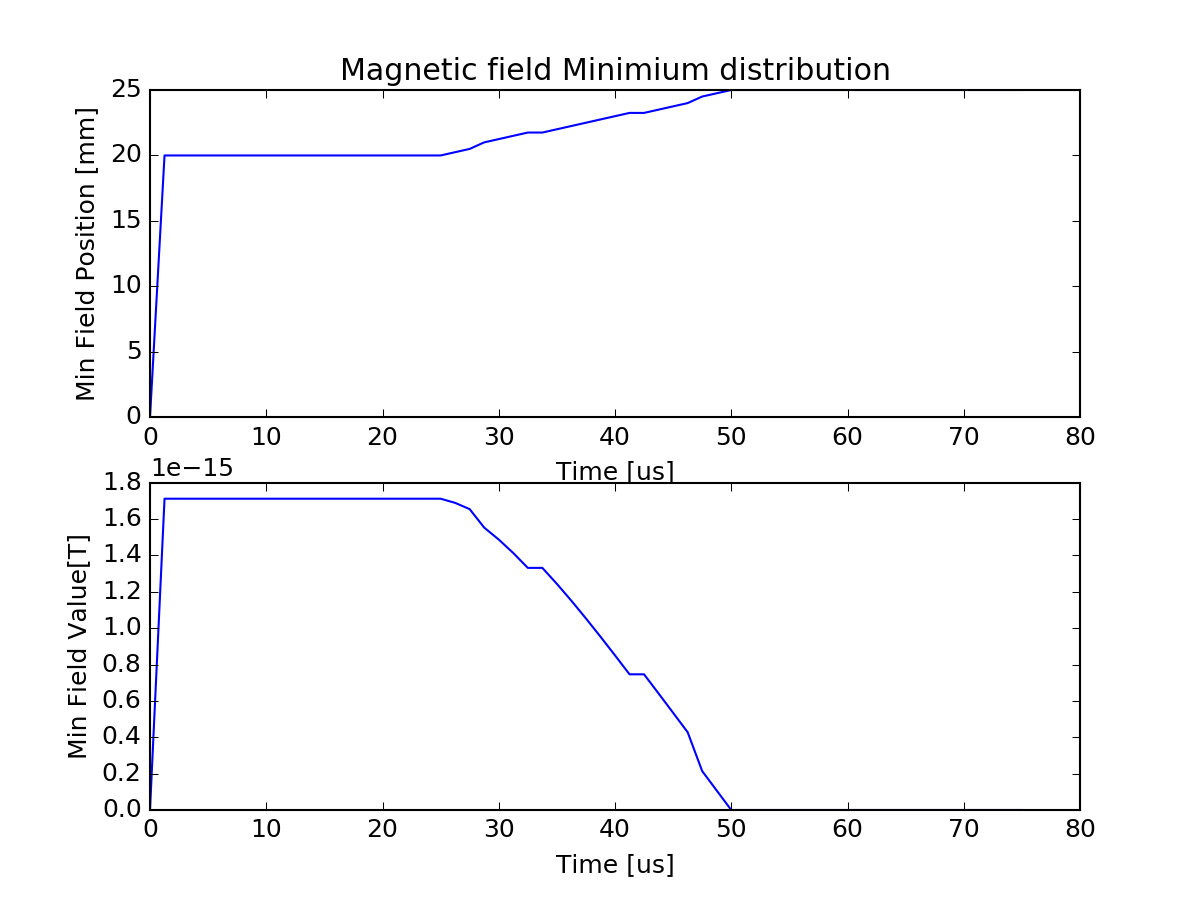

Source data for this figure (header and first rows):
0, 0, 0
1.25e-06, 0.02, 1.7121e-18
2.5e-06, 0.02, 1.7121e-18
3.75e-06, 0.02, 1.7121e-18
5e-06, 0.02, 1.7121e-18
6.25e-06, 0.02, 1.7121e-18
7.5e-06, 0.02, 1.7121e-18
8.75e-06, 0.02, 1.7121e-18
1e-05, 0.02, 1.7121e-18
1.125e-05, 0.02, 1.7121e-18
1.25e-05, 0.02, 1.7121e-18
1.375e-05, 0.02, 1.7121e-18
1.5e-05, 0.02, 1.7121e-18
1.625e-05, 0.02, 1.7121e-18
1.75e-05, 0.02, 1.7121e-18
1.875e-05, 0.02, 1.7121e-18
2e-05, 0.02, 1.7121e-18
2.125e-05, 0.02, 1.7121e-18
2.25e-05, 0.02, 1.7121e-18
2.375e-05, 0.02, 1.7121e-18
2.5e-05, 0.02, 1.7121e-18
2.625e-05, 0.02025, 1.68916e-18
2.75e-05, 0.0205, 1.6547e-18
2.875e-05, 0.021, 1.55307e-18
3e-05, 0.02125, 1.48744e-18
3.125e-05, 0.0215, 1.41326e-18
3.25e-05, 0.02175, 1.33166e-18
3.375e-05, 0.02175, 1.33166e-18
3.5e-05, 0.022, 1.24378e-18
3.625e-05, 0.02225, 1.15075e-18
3.75e-05, 0.0225, 1.0536e-18
3.875e-05, 0.02275, 9.53285e-19
4e-05, 0.023, 8.50608e-19
4.125e-05, 0.02325, 7.46246e-19
4.25e-05, 0.02325, 7.46246e-19
4.375e-05, 0.0235, 6.40741e-19
4.5e-05, 0.02375, 5.3451e-19
4.625e-05, 0.024, 4.27855e-19
4.75e-05, 0.0245, 2.14008e-19
4.875e-05, 0.02475, 1.07006e-19
5e-05, 0.025, 0
5.125e-05, 0.025, 0
5.25e-05, 0.025, 0
5.375e-05, 0.025, 0
5.5e-05, 0.025, 0
5.625e-05, 0.025, 0
5.75e-05, 0.025, 0
5.875e-05, 0.025, 0
6e-05, 0.025, 0
6.125e-05, 0.025, 0
6.25e-05, 0.025, 0
6.375e-05, 0.025, 0
6.5e-05, 0.025, 0
6.625e-05, 0.025, 0
6.75e-05, 0.025, 0
6.875e-05, 0.025, 0
7e-05, 0.025, 0
7.125e-05, 0.025, 0
7.25e-05, 0.025, 0
7.375e-05, 0.025, 0
7.5e-05, 0.025, 0
